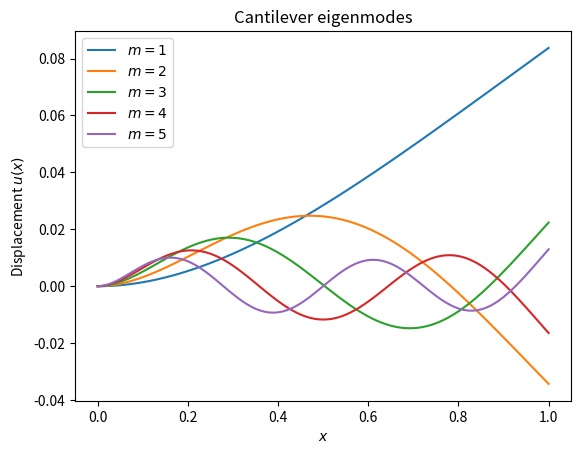

The matplotlib source for this figure:
"""Cantilevered beam using finite elements."""

import matplotlib.pyplot as plt
import numpy as np
import scipy.linalg as linalg

E = 1.                     # elastic modulus
I = 1.                     # moment of area
mu = 1.                    # mass/length
L = 1.                     # total length

N = 100                    # number of elements
nodes = N + 1              # number of nodes
h = L / N                  # length of beam element
x = np.arange(0, h + L, h)

# See 44m:44s of https://www.youtube.com/watch?v=RFH6i8ER284 for the
# definition of the element stiffness/mass matrices.
K_e = E * I / h**3 * np.array([
    [12, 6 * h, -12, 6 * h],
    [6 * h, 4 * h**2, -6 * h, 2 * h**2],
    [-12, -6 * h, 12, -6 * h],
    [6 * h, 2 * h**2, -6 * h, 4 * h**2]
])
M_e = mu * h / 420 * np.array([
    [156, 22 * h, 54, -13 * h],
    [22 * h, 4 * h**2, -13 * h, -3 * h**2],
    [54, 13 * h, 156, -22 * h],
    [-13 * h, -3 * h**2, -22 * h, 4 * h**2]
])

K = np.zeros((2 * (N+1), 2 * (N+1)))
M = np.zeros((2 * (N+1), 2 * (N+1)))

# Assemble global stiffness/mass matrix.
for i in range(1, N + 1):
    K[2 * (i-1):2 * (i-1) + 4][:, 2 * (i-1):2 * (i-1) + 4] += K_e
    M[2 * (i-1):2 * (i-1) + 4][:, 2 * (i-1):2 * (i-1) + 4] += M_e

# Cantilever BCs.
K = np.delete(K, [0, 1], 0)
K = np.delete(K, [0, 1], 1)
M = np.delete(M, [0, 1], 0)
M = np.delete(M, [0, 1], 1)

# Find eigenvalues and eigenvectors.
freqs, modes = linalg.eig(K, M)
i = np.argsort(freqs)
# The freqs matrix has to be transposed before sorting.
modes, freqs = modes.T[i].real, np.sqrt(freqs[i].real)

for i in range(5):
    # Cantilever.
    u = np.hstack([0., modes[i][0:2*nodes - 2:2]])
    u = np.sign(u.mean()) * u
    plt.plot(x, u, label="$m = {}$".format(i + 1))

plt.title(r"Cantilever eigenmodes")
plt.xlabel(r"$x$")
plt.ylabel(r"Displacement $u(x)$")
plt.legend()
plt.show()
